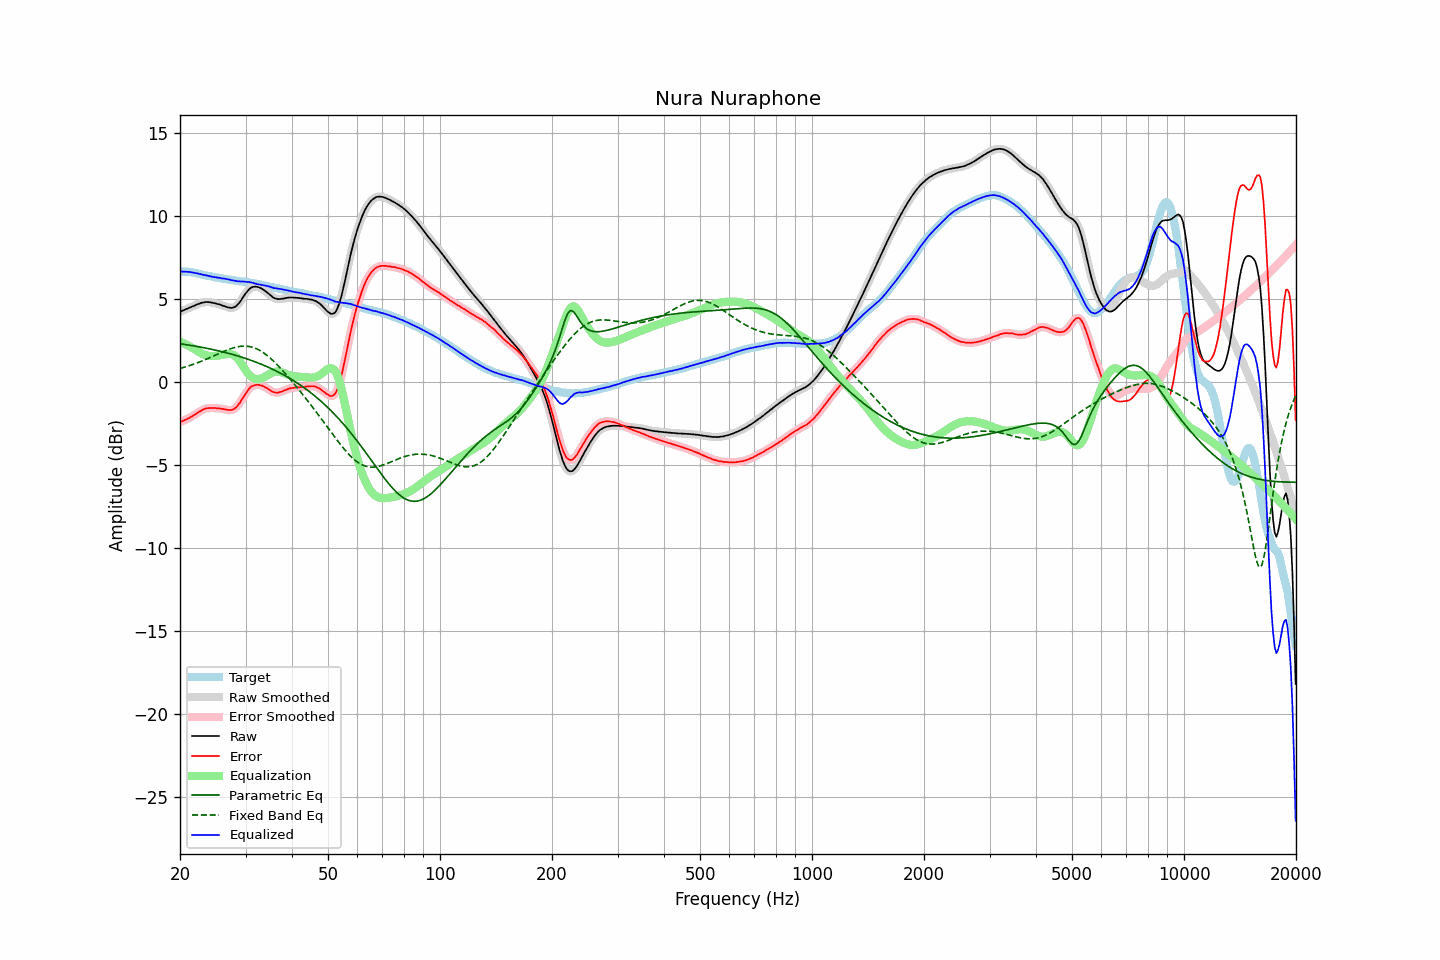

The table this chart was drawn from, first rows:
frequency, raw, error, smoothed, error_smoothed, equalization, parametric_eq, fixed_band_eq, equalized_raw, equalized_smoothed, target
20.00, 4.24, -2.41, 4.24, -2.41, 2.42, 2.30, 0.81, 6.65, 6.65, 6.65
20.20, 4.28, -2.37, 4.27, -2.38, 2.38, 2.29, 0.84, 6.65, 6.65, 6.65
20.40, 4.31, -2.34, 4.31, -2.34, 2.34, 2.27, 0.87, 6.64, 6.65, 6.65
20.61, 4.36, -2.29, 4.35, -2.30, 2.29, 2.26, 0.90, 6.65, 6.65, 6.65
20.81, 4.40, -2.25, 4.39, -2.25, 2.25, 2.24, 0.92, 6.64, 6.64, 6.65
21.02, 4.44, -2.21, 4.44, -2.20, 2.20, 2.23, 0.96, 6.63, 6.63, 6.65
21.23, 4.48, -2.15, 4.48, -2.15, 2.15, 2.21, 0.99, 6.62, 6.62, 6.63
21.44, 4.52, -2.10, 4.52, -2.10, 2.09, 2.20, 1.02, 6.61, 6.61, 6.62
21.66, 4.56, -2.04, 4.56, -2.04, 2.04, 2.18, 1.05, 6.59, 6.59, 6.60
21.87, 4.60, -1.98, 4.60, -1.98, 1.98, 2.17, 1.09, 6.57, 6.58, 6.57
22.09, 4.65, -1.92, 4.64, -1.91, 1.91, 2.15, 1.12, 6.56, 6.56, 6.56
22.31, 4.69, -1.85, 4.68, -1.85, 1.85, 2.13, 1.16, 6.54, 6.53, 6.53
22.54, 4.72, -1.80, 4.72, -1.79, 1.79, 2.11, 1.20, 6.51, 6.51, 6.51
22.76, 4.76, -1.74, 4.75, -1.74, 1.74, 2.10, 1.24, 6.49, 6.49, 6.49
22.99, 4.78, -1.69, 4.78, -1.68, 1.69, 2.08, 1.28, 6.46, 6.46, 6.46
23.22, 4.80, -1.63, 4.80, -1.63, 1.65, 2.06, 1.32, 6.44, 6.45, 6.43
23.45, 4.82, -1.59, 4.81, -1.60, 1.61, 2.04, 1.36, 6.43, 6.42, 6.41
23.69, 4.82, -1.58, 4.82, -1.58, 1.59, 2.02, 1.40, 6.41, 6.40, 6.40
23.92, 4.81, -1.57, 4.81, -1.57, 1.57, 2.00, 1.44, 6.38, 6.38, 6.38
24.16, 4.80, -1.57, 4.79, -1.57, 1.56, 1.98, 1.48, 6.36, 6.36, 6.37
24.40, 4.78, -1.57, 4.78, -1.57, 1.56, 1.96, 1.53, 6.34, 6.34, 6.35
24.65, 4.76, -1.57, 4.76, -1.57, 1.57, 1.94, 1.57, 6.32, 6.32, 6.33
24.89, 4.74, -1.57, 4.73, -1.57, 1.57, 1.92, 1.61, 6.31, 6.31, 6.30
25.14, 4.71, -1.59, 4.71, -1.58, 1.58, 1.90, 1.66, 6.29, 6.29, 6.29
25.39, 4.69, -1.59, 4.68, -1.59, 1.59, 1.87, 1.70, 6.28, 6.28, 6.27
25.65, 4.66, -1.61, 4.65, -1.60, 1.61, 1.85, 1.75, 6.26, 6.26, 6.26
25.91, 4.62, -1.61, 4.62, -1.62, 1.62, 1.83, 1.79, 6.24, 6.25, 6.23
26.16, 4.59, -1.63, 4.59, -1.63, 1.64, 1.80, 1.83, 6.23, 6.23, 6.22
26.43, 4.56, -1.65, 4.55, -1.65, 1.66, 1.78, 1.87, 6.22, 6.21, 6.21
26.69, 4.52, -1.67, 4.52, -1.67, 1.68, 1.75, 1.91, 6.20, 6.20, 6.19
26.96, 4.49, -1.69, 4.49, -1.69, 1.69, 1.73, 1.95, 6.18, 6.18, 6.18
27.23, 4.48, -1.69, 4.47, -1.70, 1.69, 1.70, 1.98, 6.17, 6.16, 6.16
27.50, 4.46, -1.70, 4.46, -1.69, 1.67, 1.68, 2.02, 6.13, 6.14, 6.15
27.77, 4.48, -1.66, 4.48, -1.66, 1.64, 1.65, 2.05, 6.12, 6.12, 6.13
28.05, 4.52, -1.60, 4.51, -1.60, 1.58, 1.62, 2.08, 6.10, 6.10, 6.12
28.33, 4.58, -1.52, 4.58, -1.52, 1.50, 1.59, 2.10, 6.08, 6.08, 6.10
28.62, 4.67, -1.41, 4.67, -1.42, 1.40, 1.56, 2.12, 6.07, 6.07, 6.09
28.90, 4.79, -1.29, 4.79, -1.28, 1.27, 1.53, 2.14, 6.06, 6.06, 6.08
29.19, 4.92, -1.14, 4.92, -1.14, 1.13, 1.50, 2.15, 6.05, 6.05, 6.05
29.48, 5.08, -0.98, 5.07, -0.98, 0.98, 1.47, 2.16, 6.06, 6.05, 6.05
29.78, 5.21, -0.83, 5.22, -0.82, 0.83, 1.44, 2.16, 6.04, 6.04, 6.04
30.08, 5.35, -0.68, 5.35, -0.67, 0.68, 1.41, 2.16, 6.04, 6.04, 6.03
30.38, 5.47, -0.53, 5.48, -0.53, 0.55, 1.38, 2.15, 6.02, 6.03, 6.01
30.68, 5.59, -0.41, 5.58, -0.41, 0.43, 1.34, 2.14, 6.02, 6.02, 5.99
30.99, 5.67, -0.31, 5.66, -0.31, 0.34, 1.31, 2.12, 6.00, 6.00, 5.97
31.30, 5.72, -0.25, 5.71, -0.25, 0.26, 1.28, 2.09, 5.98, 5.98, 5.96
31.61, 5.74, -0.21, 5.74, -0.20, 0.21, 1.24, 2.06, 5.95, 5.95, 5.95
31.93, 5.75, -0.18, 5.74, -0.18, 0.18, 1.20, 2.02, 5.93, 5.92, 5.93
32.24, 5.73, -0.17, 5.73, -0.17, 0.17, 1.17, 1.98, 5.89, 5.90, 5.89
32.57, 5.71, -0.17, 5.70, -0.18, 0.17, 1.13, 1.93, 5.88, 5.88, 5.88
32.89, 5.67, -0.20, 5.67, -0.19, 0.20, 1.09, 1.88, 5.86, 5.86, 5.87
33.22, 5.62, -0.22, 5.62, -0.23, 0.23, 1.05, 1.82, 5.84, 5.84, 5.84
33.55, 5.56, -0.27, 5.55, -0.27, 0.27, 1.01, 1.76, 5.83, 5.82, 5.82
33.89, 5.48, -0.32, 5.48, -0.32, 0.32, 0.97, 1.68, 5.80, 5.81, 5.80
34.23, 5.41, -0.37, 5.40, -0.37, 0.38, 0.93, 1.61, 5.79, 5.78, 5.78
34.57, 5.33, -0.43, 5.32, -0.43, 0.44, 0.88, 1.53, 5.77, 5.76, 5.75
34.92, 5.24, -0.49, 5.24, -0.50, 0.50, 0.84, 1.45, 5.73, 5.73, 5.73
35.27, 5.16, -0.56, 5.16, -0.56, 0.55, 0.79, 1.36, 5.70, 5.70, 5.72
35.62, 5.09, -0.61, 5.09, -0.60, 0.59, 0.75, 1.27, 5.67, 5.68, 5.69
35.97, 5.04, -0.63, 5.04, -0.63, 0.61, 0.70, 1.18, 5.65, 5.65, 5.67
... 635 more rows
